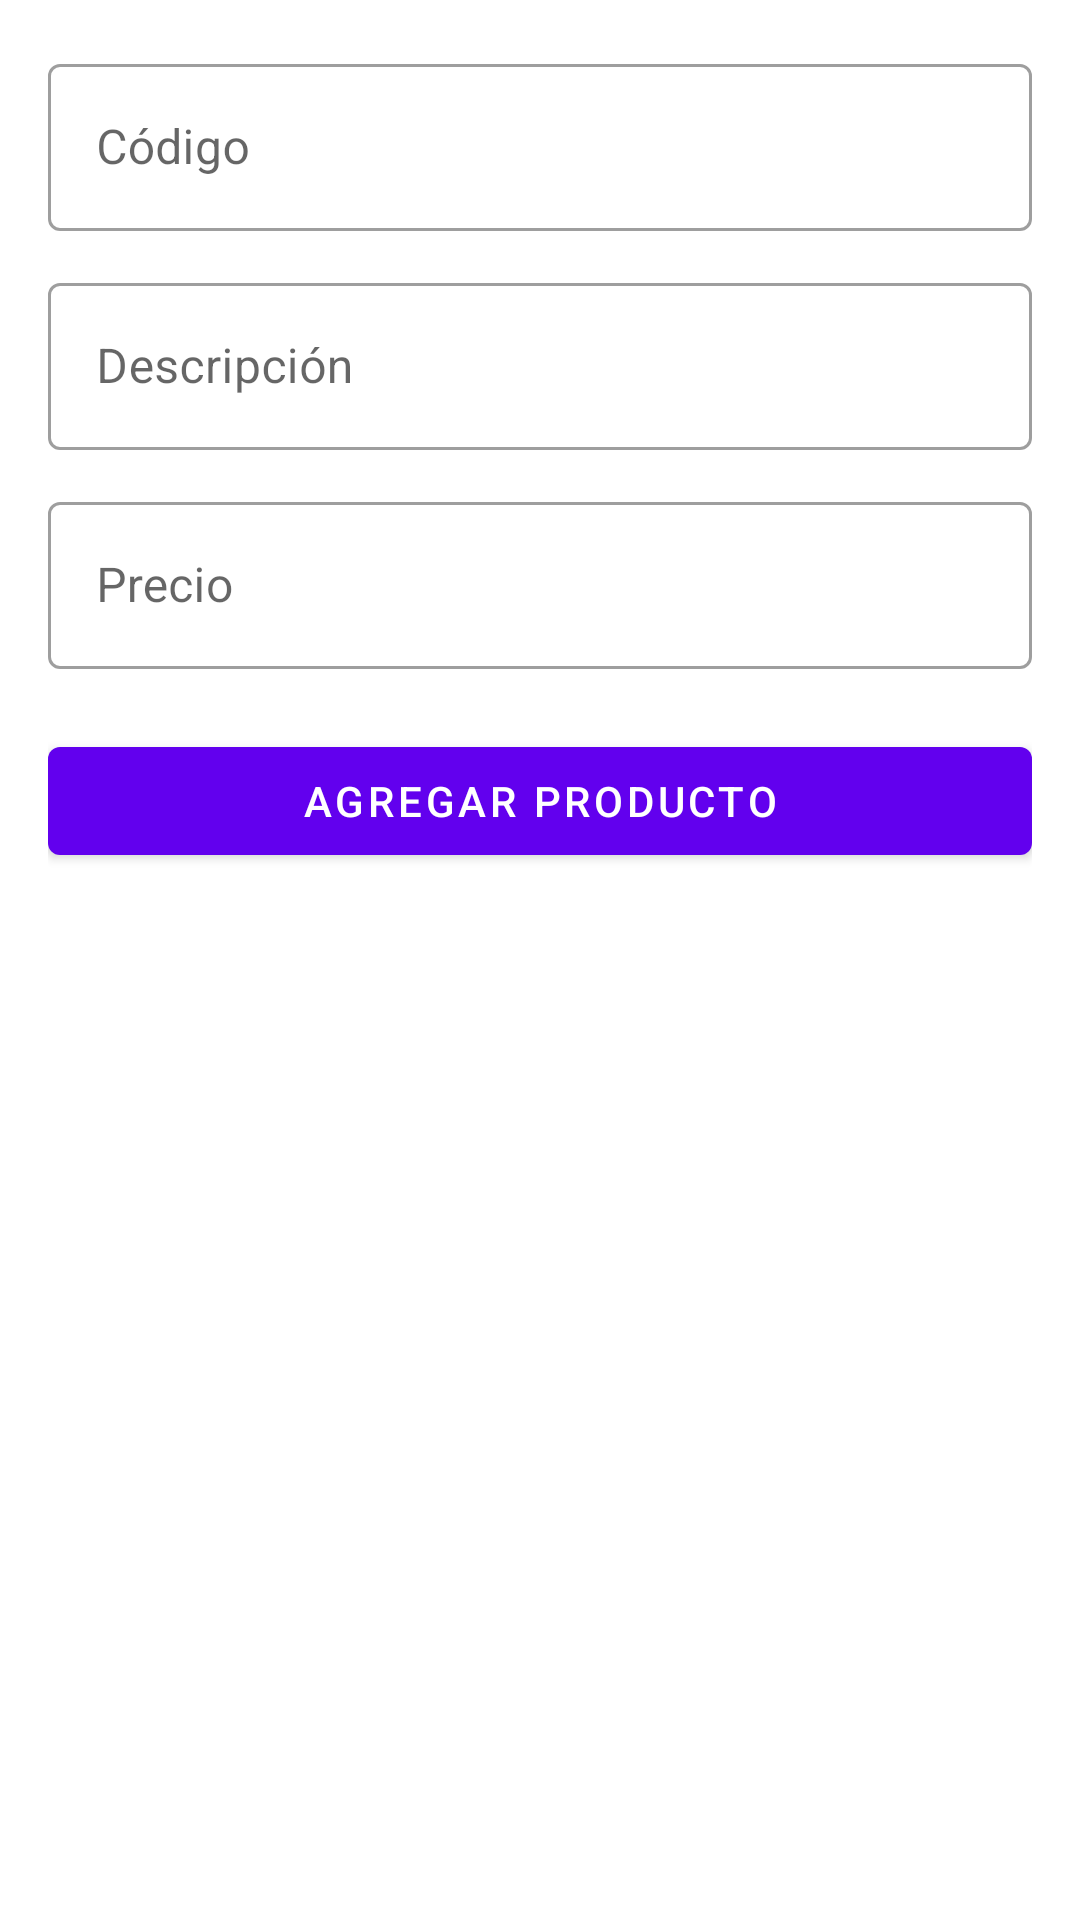

Layout XML and referenced resources for this Android screen:
<!-- AndroidManifest.xml: application theme Theme.Tp4moviles -->
<!-- res/layout/fragment_cargar_producto.xml -->
<?xml version="1.0" encoding="utf-8"?>
<ScrollView xmlns:android="http://schemas.android.com/apk/res/android"
    android:layout_width="match_parent"
    android:layout_height="match_parent"
    android:fillViewport="true">

    <LinearLayout
        android:layout_width="match_parent"
        android:layout_height="wrap_content"
        android:orientation="vertical"
        android:padding="16dp">

        <com.google.android.material.textfield.TextInputLayout
            android:id="@+id/input_layout_codigo"
            style="@style/Widget.MaterialComponents.TextInputLayout.OutlinedBox"
            android:layout_width="match_parent"
            android:layout_height="wrap_content"
            android:hint="@string/label_code">

            <com.google.android.material.textfield.TextInputEditText
                android:id="@+id/et_codigo"
                android:layout_width="match_parent"
                android:layout_height="wrap_content"
                android:importantForAutofill="no"
                android:inputType="text" />
        </com.google.android.material.textfield.TextInputLayout>

        <com.google.android.material.textfield.TextInputLayout
            android:id="@+id/input_layout_descripcion"
            style="@style/Widget.MaterialComponents.TextInputLayout.OutlinedBox"
            android:layout_width="match_parent"
            android:layout_height="wrap_content"
            android:layout_marginTop="12dp"
            android:hint="@string/label_description">

            <com.google.android.material.textfield.TextInputEditText
                android:id="@+id/et_descripcion"
                android:layout_width="match_parent"
                android:layout_height="wrap_content"
                android:importantForAutofill="no"
                android:inputType="textCapSentences" />
        </com.google.android.material.textfield.TextInputLayout>

        <com.google.android.material.textfield.TextInputLayout
            android:id="@+id/input_layout_precio"
            style="@style/Widget.MaterialComponents.TextInputLayout.OutlinedBox"
            android:layout_width="match_parent"
            android:layout_height="wrap_content"
            android:layout_marginTop="12dp"
            android:hint="@string/label_price">

            <com.google.android.material.textfield.TextInputEditText
                android:id="@+id/et_precio"
                android:layout_width="match_parent"
                android:layout_height="wrap_content"
                android:importantForAutofill="no"
                android:inputType="numberDecimal" />
        </com.google.android.material.textfield.TextInputLayout>

        <com.google.android.material.button.MaterialButton
            android:id="@+id/button_agregar"
            android:layout_width="match_parent"
            android:layout_height="wrap_content"
            android:layout_marginTop="20dp"
            android:text="@string/button_add_product" />
    </LinearLayout>
</ScrollView>
<!-- resources referenced by this layout -->
<resources>
  <string name="button_add_product">Agregar producto</string>
  <string name="label_code">Código</string>
  <string name="label_description">Descripción</string>
  <string name="label_price">Precio</string>
  <style name="Theme.Tp4moviles" parent="Theme.MaterialComponents.DayNight.DarkActionBar">
          <item name="colorPrimary">@color/purple_500</item>
          <item name="colorPrimaryVariant">@color/purple_700</item>
          <item name="colorOnPrimary">@color/white</item>
          <item name="colorSecondary">@color/teal_200</item>
          <item name="colorSecondaryVariant">@color/teal_700</item>
          <item name="colorOnSecondary">@color/black</item>
          <item name="android:statusBarColor">?attr/colorPrimaryVariant</item>
      </style>
  <color name="purple_500">#FF6200EE</color>
  <color name="purple_700">#FF3700B3</color>
  <color name="white">#FFFFFFFF</color>
  <color name="teal_200">#FF03DAC5</color>
  <color name="teal_700">#FF018786</color>
  <color name="black">#FF000000</color>
</resources>
